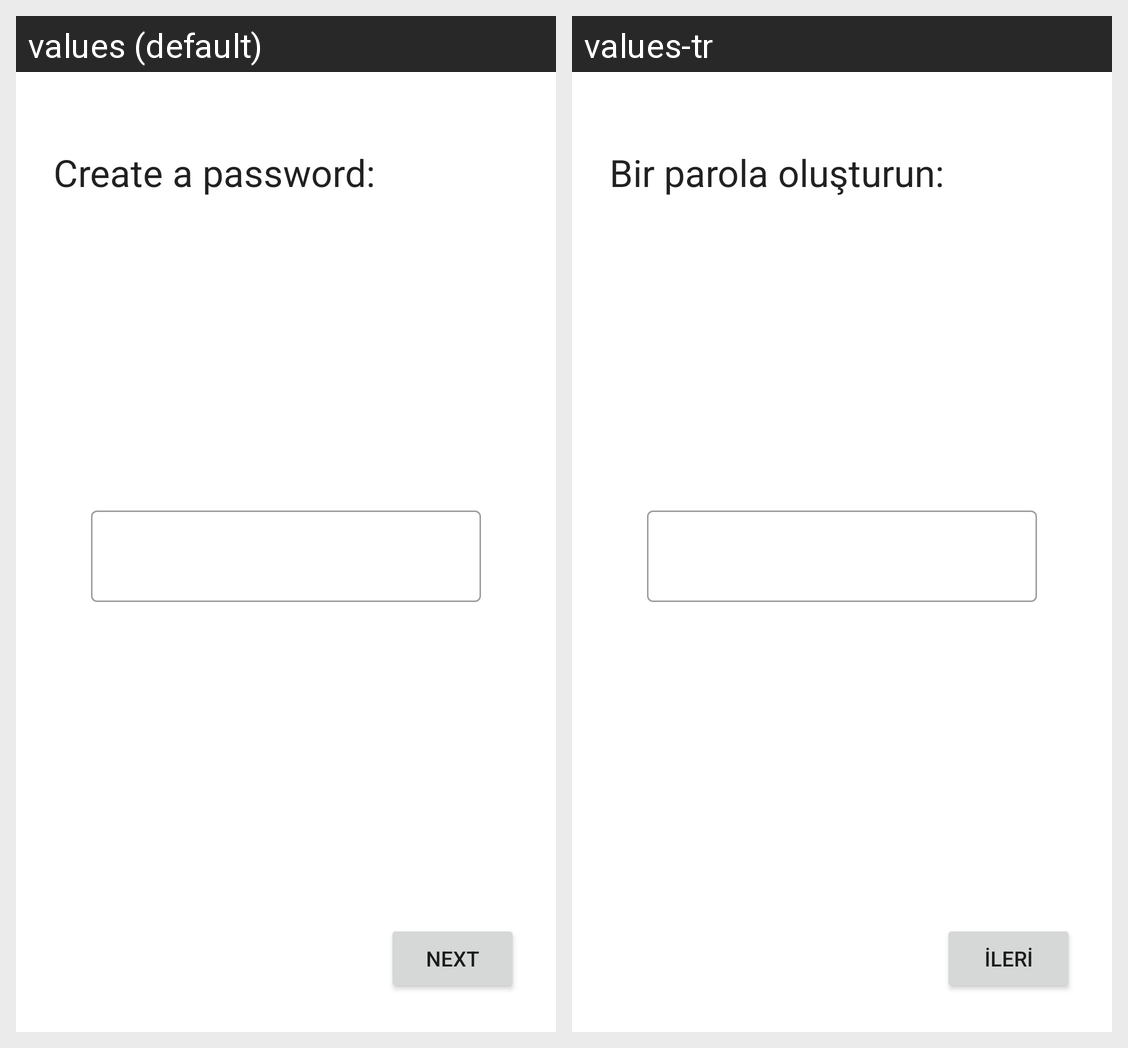

The same Android screen rendered under two of its app's locales, left to right. List the strings drawn on it with the default value and each locale's translation.
Android screen res/layout/activity_password.xml rendered under 2 locales, left to right: values (default), values-tr. Device: Nexus 5 (rendered at 1080×1920; each locale shown at half size, 540×960, under a caption strip naming it); theme Theme.RemindMe.
Strings drawn on this screen, with the default value and each locale's value (text and hints the layout hard-codes, and strings that could not be matched under every locale, appear in the picture but are not listed):

enter_a_password
  values: Create a password:
  values-tr: Bir parola oluşturun:

next
  values: Next
  values-tr: İleri
